Run: headless pygame with SDL's dummy video driver; simulated clock (each Clock.tick advances the game by its frame time, no real sleeping); random seed 0; keys injected as events and as key.get_pressed() state; no mouse input.
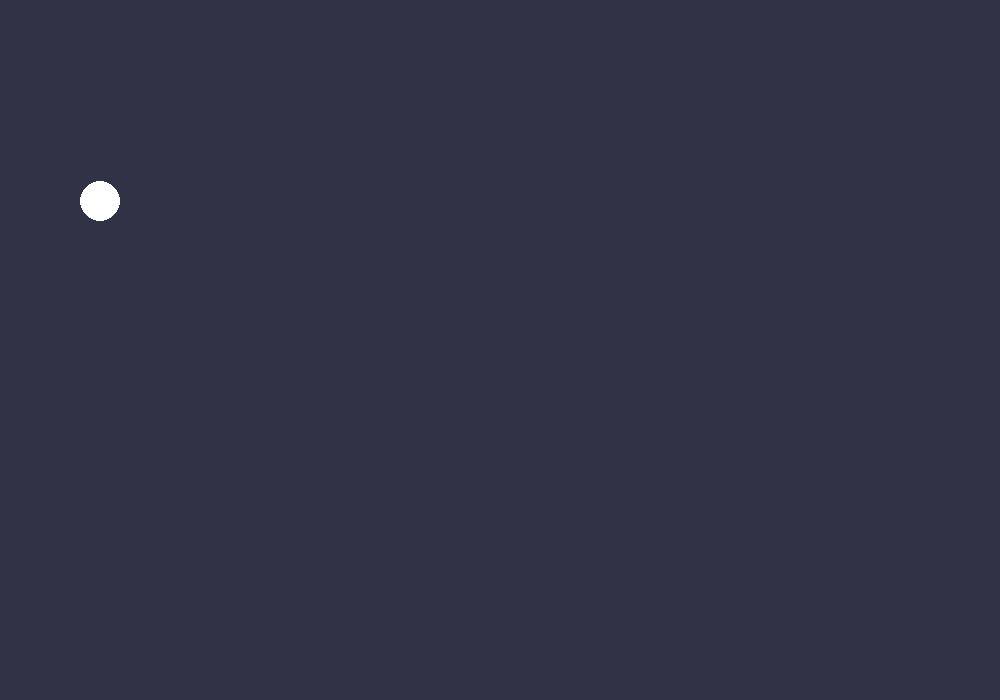
Frame 1 of 4 · flips 1–60 · no input
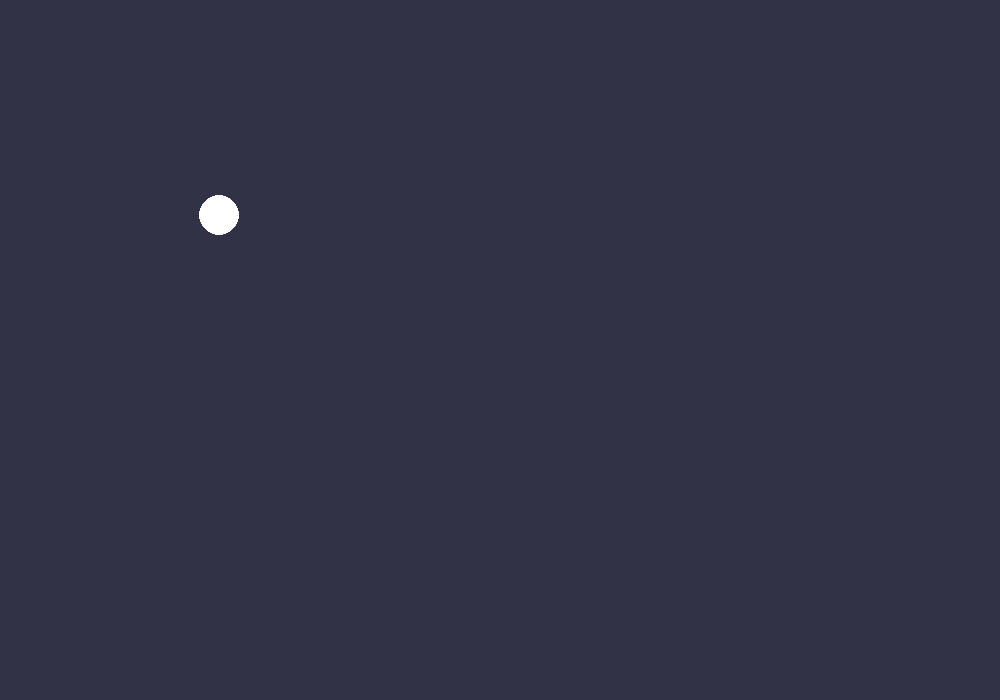
Frame 2 of 4 · flips 61–180 · tapped SPACE, RETURN · held RIGHT (→), D
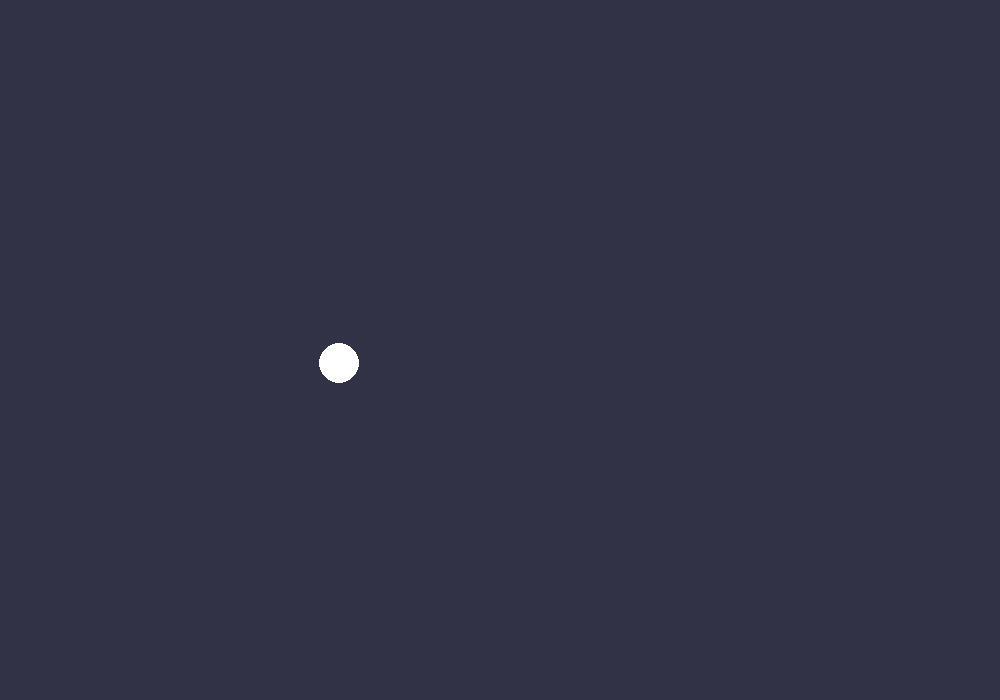
Frame 3 of 4 · flips 181–300 · held DOWN (↓), S
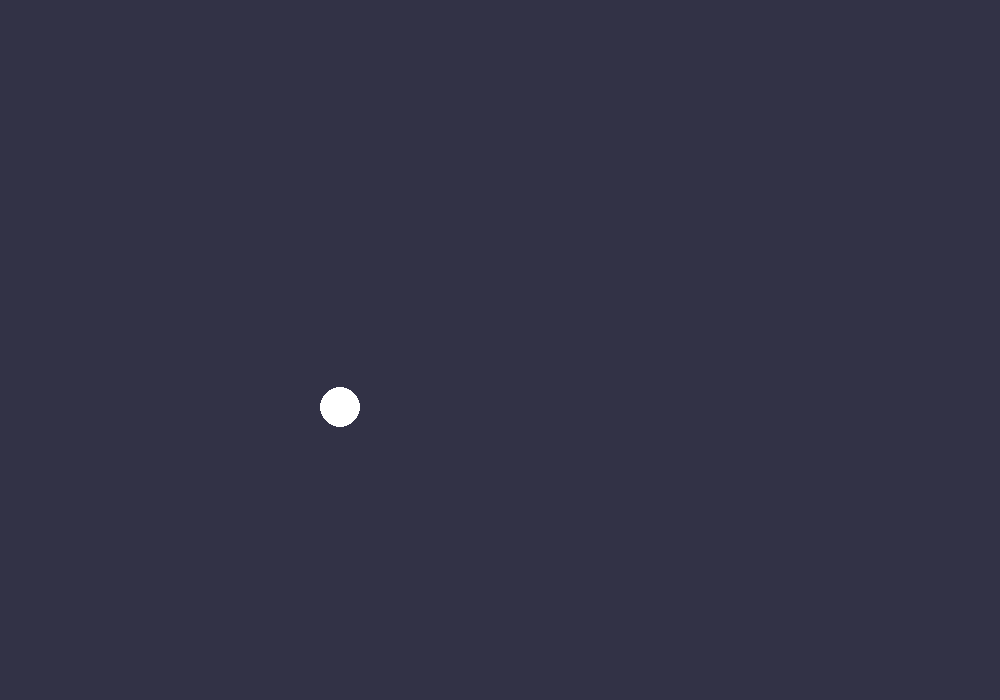
Frame 4 of 4 · flips 301–420 · held LEFT (←), A, UP (↑), W

The pygame program that drew these frames:

import pygame

# make window
window = pygame.display.set_mode((1000,700))

#define ball start point and vilosity
x = 100
y = 200
r = 20
vx = 0
vy = 0
dampning = 1.2
gravity = True
friction = True
colour = (255,255,255)
bgcolour = (50,50,70)
xhistory = []
yhistory = []
i = 0
showrec = False
temp = 0

#frame cleaning and drawing next frame
def drawframe():
    global x, y, r, colour, showrec, temp
    
    window.fill(bgcolour) #clears screen
    pygame.draw.circle(window,colour,(x,y),r) #draws new circle
    

    if showrec:
       temp = 0
       for entry in xhistory:
          
          pygame.draw.circle(window,(200,100,100),(entry,yhistory[temp]),8)
          temp += 1
    pygame.display.update() #updates frame


    

def updatepos():
   global x, y, vx, vy
   x += vx
   y += vy


def calphysics():
   global vx, vy, x, y, dampning, gravity

   if gravity:
      vy += 0.001  #gravity

   #side colisions
   if y > 670:
      vy = (abs(vy)*-1)/ dampning
   if y < 30:
      vy = abs(vy)/ dampning
   if x > 970:
      vx = (abs(vx) * -1) / dampning
   if x < 30:
      vx = abs(vx) / dampning

   if friction:
      if y > 670 or y < 30 :
         if vx > 0:
            vx += -0.005
         if vx < 0:
            vx += 0.005
      


def togglegrav():
   global gravity, colour
   if gravity:
      gravity = False
      colour = (255,255,0)
   else:
      gravity = True
      colour = (255,255,255)

def togglefric():
   global friction, bgcolour, dampning
   if friction:
      friction = False
      bgcolour = (0,0,0)
      dampning = 1
   else:
      friction = True
      bgcolour = (50,50,70)
      dampning = 1.2


def rechistory():
   global xhistory, yhistory, x, y
   xhistory.append(x)
   yhistory.append(y)

def togrec():
   global showrec
   if showrec:
      showrec = False
   else:
      showrec = True

#active loop 
active = True

while active:
   for event in pygame.event.get():
      if event.type == pygame.QUIT:
         active = False
      
      if event.type == pygame.KEYDOWN:
         if event.key == pygame.K_LEFT:
            vx += -1
         if event.key == pygame.K_RIGHT:
            vx += 1
         if event.key == pygame.K_UP:
            vy += -1
         if event.key == pygame.K_DOWN:
            vy += 1
         if event.key == pygame.K_g:
            togglegrav()
         if event.key == pygame.K_f:
            togglefric()
         if event.key == pygame.K_x:
            vx = 0
            vy = 0
         if event.key == pygame.K_c:
            xhistory = []
            yhistory = []
         if event.key == pygame.K_r:
            togrec()

   #main game loop
   
   drawframe()
   updatepos()
   calphysics()

   i += 1

   if i%70 == 0 and showrec:
      rechistory()
   
   

      
